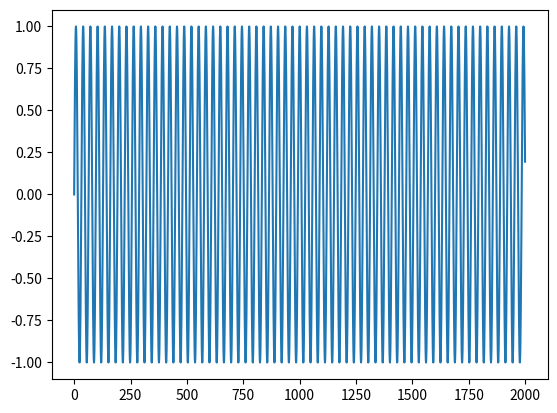

Source code (Python):
#!/usr/bin/env python3
# -*- coding: utf-8 -*-

"""
Created on Sat Aug 19 03:06:20 2017

[redacted]
@email : [email redacted]

"""



import matplotlib.pyplot as plt
import numpy as np 
import scipy as sc

FS=8000



#sine signal 
f0=250
N=2000
n=np.arange(0,N)
y=np.sin(2*np.pi*f0*n/FS)

plt.plot(n,y)
